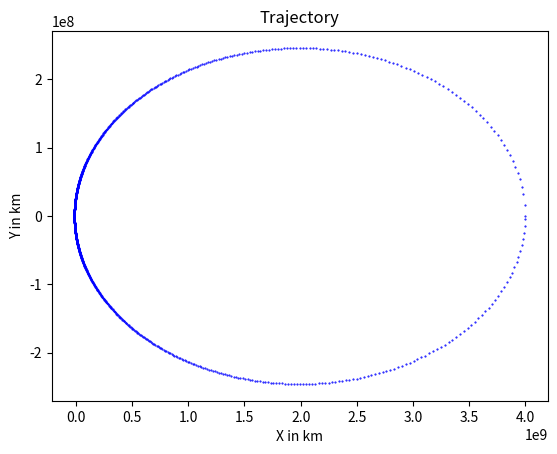

Here is the Python script that generated this plot:
"""
Home Work 5
Ankit Khandelwal
Exercise 8d
15863
"""

import numpy as np
import matplotlib.pyplot as plt
from math import sqrt
from time import perf_counter

start = perf_counter()

M = 1.989*10**30
vx = 0
vy = 15768000     
G = 6.6375*10**-5
x0 = 4*10**9
y0 = 0
delta = 1

def f(solution):
    x = solution[0]
    y = solution[1]
    r = sqrt(x**2 + y**2)
    x1 = solution[2]
    y1 = solution[3]
    fx = x1
    fy = y1
    fx1 = -G*M*x/r**3
    fy1 = -G*M*y/r**3
    return np.array([fx, fy, fx1, fy1])

ti = 0
tf = 48
h = 1
hh=[]
solution = np.array([x0, y0, vx, vy], float) 

xpoints = []
ypoints = []
xpoints.append(solution[0])
ypoints.append(solution[1])
x_points = []
y_points = []

check = np.array([x0, y0, vx, vy], float) 
x_points.append(check[0])
y_points.append(check[1])
final = np.array([x0, y0, vx, vy], float)

while ti < tf:
    check_h = 0
    while check_h == 0:
        for t in [ti, ti+h]:
            k1 = h*f(solution)
            k2 = h*f(solution+0.5*k1) 
            k3 = h*f(solution+0.5*k2) 
            k4 = h*f(solution+k3)
            solution += (k1 + 2*k2 + 2*k3 + k4 )/6 
            xpoints.append(solution[0])
            ypoints.append(solution[1])
        
        h=2*h
        for t in [ti]:
            k1 = h*f(check)
            k2 = h*f(check+0.5*k1) 
            k3 = h*f(check+0.5*k2) 
            k4 = h*f(check+k3)
            check += (k1 + 2*k2 + 2*k3 + k4 )/6
            x_points.append(check[0])
            y_points.append(check[1])
        
        h = h/2
        e1 = 1./30 * (xpoints[-1] - x_points[-1])
        e2 = 1./30 * (ypoints[-1] - y_points[-1])
        error = sqrt(e1**2 + e2**2)
        if error == 0:
            h_new = 1.5*h
        else:
            h_new = h * (h*delta / error)**(1/4)
        if h_new > 1.5*h:
            h_new = 1.5*h
        if h_new < h:
            h = h_new
            solution = final.copy()
            check = final.copy()
            xpoints.pop(-1)
            ypoints.pop(-1)
            xpoints.pop(-1)
            ypoints.pop(-1)
        else:
            ti = ti + 2*h
            check_h = 1
            final = solution.copy()
            check = solution.copy()
            h = h_new
    
    hh.append(h)

plt.plot(xpoints, ypoints, 'b.', markersize=1)
plt.xlabel('X in km')
plt.ylabel('Y in km')
plt.title('Trajectory')
plt.show()

end = perf_counter()
print('Time taken = {} seconds for 1 orbit.'.format((end-start)))
